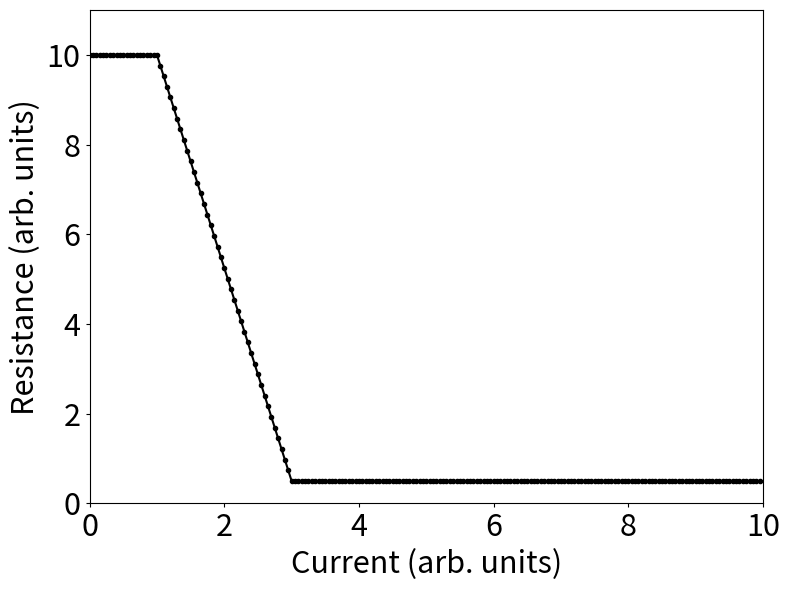

The script that saved this image: (Note: this script raises an exception after producing the figure.)
import numpy as np
import matplotlib.pyplot as plt

Rlow    =   0.5     # Low resistance 
Rhig    =   10.     # High resistance
Rload   =   2.0     # Load resistance
i1      =   1.0     # Current value at the beginning of the NDR
i2      =   3.0     # Current value at the end of the NDR 
i3      =   10.     # Final current value
di      =   .05     # Current step
v3      =   80.     # Final voltage value
dv      =   .05     # Voltage step
dt      =   .1      # Time step
C       =   .1      # Capacitance

vCtrl   =   False    # Voltage-controlled regime

def addPad(x, y):
    lenX    = len(x)
    lenY    = len(y)
    pad     = np.zeros(np.abs(lenX-lenY))
    if lenX > lenY:
        y = np.concatenate((y, pad))        
    else:
        x = np.concatenate((x, pad))
    return x, y

def doFig(x, y, xSize, ySize, labelSize, path, 
          color='black', xLabel='none', yLabel='none',
          xLimLeft=None, xLimRight=None, 
          yLimBottom=None, yLimTop=None,
          title='none', markerStyle=''):          
    fig, ax = plt.subplots(figsize=(xSize, ySize))
    ax.plot(x, y, color, marker=markerStyle)
    ax.set(xlabel=xLabel, ylabel=yLabel)
    ax.xaxis.label.set_size(labelSize)
    ax.yaxis.label.set_size(labelSize)
    
    if yLimBottom is not None:
        ax.set_ylim(bottom=yLimBottom)
    if yLimTop is not None:
        ax.set_ylim(top=yLimTop)
    if xLimLeft is not None:
        ax.set_xlim(left=xLimLeft)
    if xLimRight is not None:
        ax.set_xlim(right=xLimRight)
        
    ax.tick_params(axis='both', which='both', labelsize=labelSize, length=int(labelSize/6))    
    if title != 'none':
        plt.title(title, {'fontsize': labelSize})
    fig.tight_layout()
    plt.savefig(path) 
    plt.close()
          

def getR(i):
    if i <= i1:
        return Rhig
    elif i >= i2:
        #return Rlow/(1 + (i-i2))
        return Rlow
    else:    
        return Rhig + (i-i1)*(Rhig-Rlow)/(i1-i2)
        
def doIV():
    rArr    = []
    vArr    = []  
    maxV    = 0.
    j       = 0
    
    iArr            = np.arange(0., i3, di)
    vAppArr         = np.arange(0., v3, dv)
    inptLen         = len(vAppArr) if vCtrl else len(iArr)
    vAppArr, iArr   = addPad(vAppArr, iArr)

    for i, vApp in zip(iArr, vAppArr):
        if j >= inptLen:
            break
    
        if vCtrl is True:
            rOld    = Rhig if len(rArr) == 0 else rArr[-1]   
            vLoad   = vApp*Rload/(rOld + Rload)
            i       = vLoad/Rload
            iArr[j] = i
            
        r       = getR(i)
        v       = i*r
        j       = j+1
        maxV    = v if v > maxV else maxV
        
        rArr.append(r)
        vArr.append(v) 
        
    doFig(iArr[:inptLen], rArr, 8, 6, 22, './figures/R(I).pdf',
          'black', 'Current (arb. units)', 'Resistance (arb. units)',
          0., i3, 0., Rhig+1., markerStyle='.')
    doFig(vArr, iArr[:inptLen], 8, 6, 22, './figures/IV.pdf',
          'black', 'Voltage (arb. units)', 'Current (arb. units)',
          0., maxV+1., 0., i3, markerStyle='.')
          
def doOscill(iArr, vAppArr, vOld, rOld, doPrint = True):
    icArr   = []    # Capacitor current
    ixArr   = []    # Memristor current
    rArr    = []    # Memristor resistance
    vArr    = []    # Voltage of memristor and capacitor    
    j       = 0
    
    for i, vApp in zip(iArr, vAppArr): 
        if j >= inptLen:
            break
            
        if vCtrl is True:
            vLoad   = vApp*Rload/(rOld + Rload)
            i       = vLoad/Rload
            iArr[j] = i
        
        ix      = (vOld + i*dt/C)/(rOld + dt/C)
        ic      = i - ix
        r       = getR(ix)
        v       = vOld + ic*dt/C
        rOld    = r
        vOld    = v
        j       = j+1
        
        icArr.append(ic)
        ixArr.append(ix)
        rArr.append(r)
        vArr.append(v)
    
    if doPrint:
        if vCtrl is  True:
            tArr    = range(0, len(vAppArr))
            iOld    = icArr[-1]+ixArr[-1]
            title   = r'$I_{tot}=$'+str(np.round(iOld,2))
            name    = 'i='+str(np.round(iOld,2))
            '''
            title   = r'$V_{app}=$'+str(np.round(vAppArr[-1],2))
            name    = 'vApp='+str(np.round(vAppArr[-1],2))
            '''
        else:
            tArr    = range(0, len(iArr))
            iOld    = iArr[-1]
            title   = r'$I_{tot}=$'+str(np.round(iArr[-1],2))
            name    = 'i='+str(np.round(iArr[-1],2))
       
        '''
        doFig(tArr, ixArr, 8, 6, 22, './figures/Ix(t)_'+name+'.pdf',
              'black', 'Time (arb. units)', r'$I_X$' + '(arb. units)',
              0, tArr[-1], None, None, title)
        
        doFig(tArr, icArr, 8, 6, 22, './figures/Ic(t)_'+name+'.pdf',
              'black', 'Time (arb. units)', r'$I_C$' + '(arb. units)',
              0, tArr[-1], None, None, title)
        doFig(tArr, vArr, 8, 6, 22, './figures/V(t)_'+name+'.pdf',
              'black', 'Time (arb. units)', 'Voltage (arb. units)',
              0, tArr[-1], None, None, title) 
        doFig(tArr, rArr, 8, 6, 22, './figures/R(t)_'+name+'.pdf',
              'black', 'Time (arb. units)', 'Resistance (arb. units)',
              0, tArr[-1], None, None, title)
        '''
         
    return vOld, rOld, iOld

# Main loop #
        
doIV()

# Oscillatory regime input
vAppArr         = np.arange(0., 25., dv)
iArr            = np.arange(0., 5., di)
inptLen         = len(vAppArr) if vCtrl else len(iArr)
vAppArr, iArr   = addPad(vAppArr, iArr)

vArr    = []
T       = 1000
vOld    = 0.
rOld    = Rhig
j       = 0   

for i, vApp in zip(iArr, vAppArr):
    if j >= inptLen:
        break
        
    print(str(np.round(float(100*j/inptLen),1))+"%")
    vOld, rOld, iOld    = doOscill(i*np.ones(T), vApp*np.ones(T), vOld, Rhig, True)
    if vCtrl is True:
        iArr[j] = iOld  
    j   = j+1
    
    vArr.append(vOld)

doFig(iArr[:inptLen], vArr, 8, 6, 22, './figures/IV_oscill.pdf',
      'black', 'Current (arb. units)', 'Voltage (arb. units)',
      0, iArr[inptLen-1], 0, None, markerStyle='.')
